The GitHub repository kenah19/ImageProcessingPCB contains a labelled image folder "dataset_processed" with 6 categories: missing hole, mouse bite, open circuit, short, spur, spurious copper. Examples follow, each with its label.

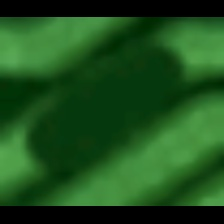
Label: open circuit

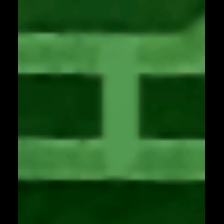
Label: short

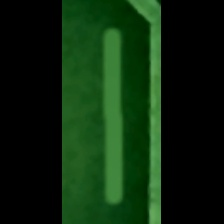
Label: spurious copper

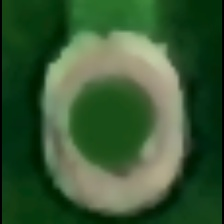
Label: missing hole

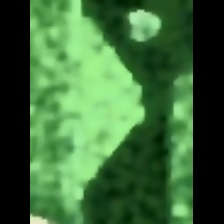
Label: spur

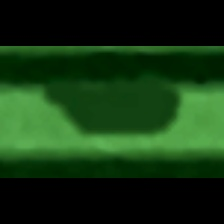
Label: mouse bite
